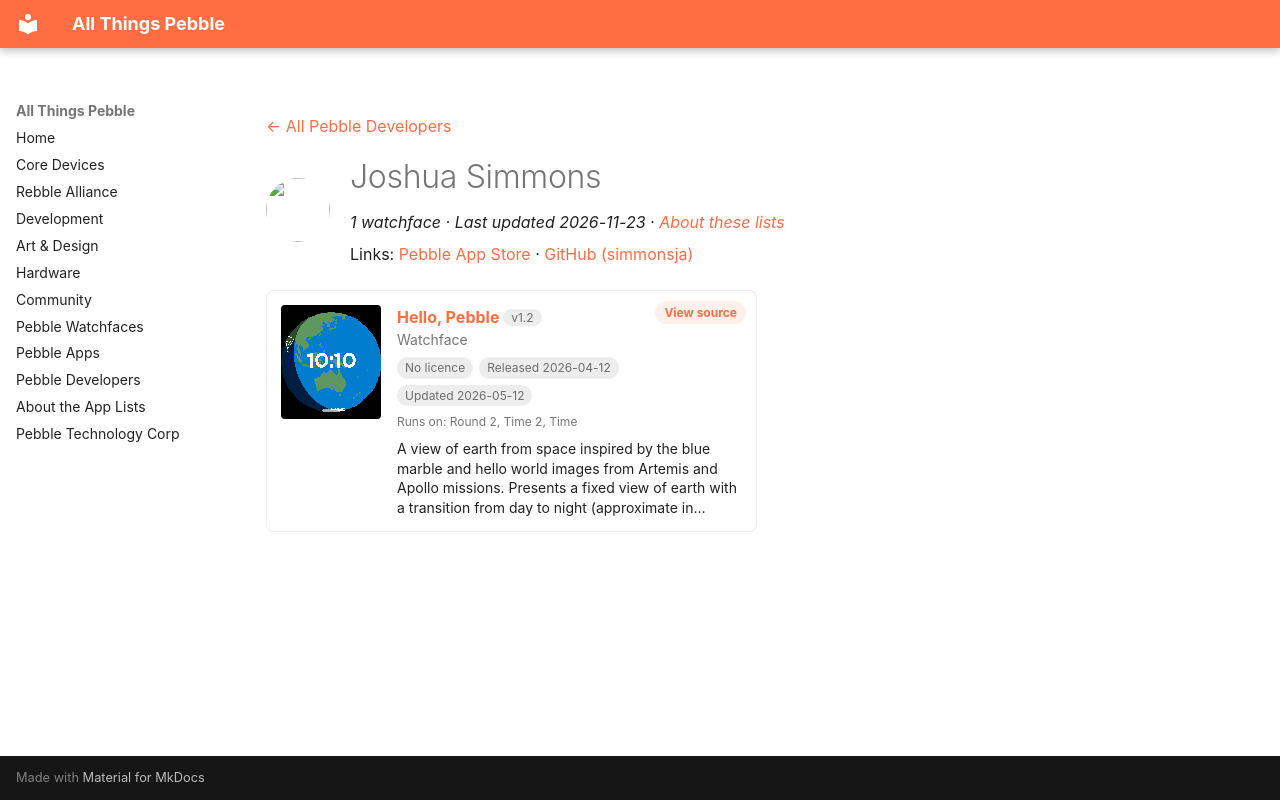

repository: saltedlolly/all-things-pebble · page: developers/joshua-simmons.html · generator: mkdocs

---
title: "Joshua Simmons"
hide:
  - toc
---

<!-- Generated by scripts/update_app_directory.py: do not edit by hand -->
[← All Pebble Developers](../developers.md)

<div class="dev-header" markdown>
<img class="dev-avatar" src="https://github.com/simmonsja.png?size=128" alt="" width="64" height="64" loading="lazy" onerror="this.remove()">
<div class="dev-intro" markdown>

# Joshua Simmons

*1 watchface · Last updated 2026-11-23 · [About these lists](../about-app-lists.md)*

Links: [Pebble App Store](https://apps.repebble.com/apps/dev/joshua-simmons_d00b3d7bfcc7c0ee8fcb2bf3) · [GitHub (simmonsja)](https://github.com/simmonsja)

</div>
</div>

<div class="app-grid dev-apps" data-search-exclude>
<div class="app-card" data-type="watchface" data-title="hello, pebble" data-released="2026-04-12" data-updated="2026-05-12">
<a class="app-shot" href="https://apps.repebble.com/20150c025d28421197fabfd0" data-search-exclude><img src="../images/apps/20150c025d28421197fabfd0.png" alt="Hello, Pebble" loading="lazy"></a>
<div class="app-info">
<h2 class="app-name" id="app-20150c025d28421197fabfd0"><a href="https://apps.repebble.com/20150c025d28421197fabfd0">Hello, Pebble</a> <span class="app-version" title="Latest version" data-search-exclude>v1.2</span></h2>
<a class="app-source" href="https://github.com/simmonsja/hello-pebble" title="Source code" data-search-exclude>View source</a>
<div class="app-dev">Watchface</div>
<div class="app-tags" data-search-exclude><span class="app-licence app-licence--none" title="Licence">No licence</span> <span title="First published in the app store">Released 2026-04-12</span> <span title="Latest release in the app store">Updated 2026-05-12</span></div>
<div class="app-watches" title="Supported watches" data-search-exclude>Runs on: Round 2, Time 2, Time</div>
<p class="app-desc">A view of earth from space inspired by the blue marble and hello world images from Artemis and Apollo missions. Presents a fixed view of earth with a transition from day to night (approximate in…</p>
</div>
</div>
</div>
